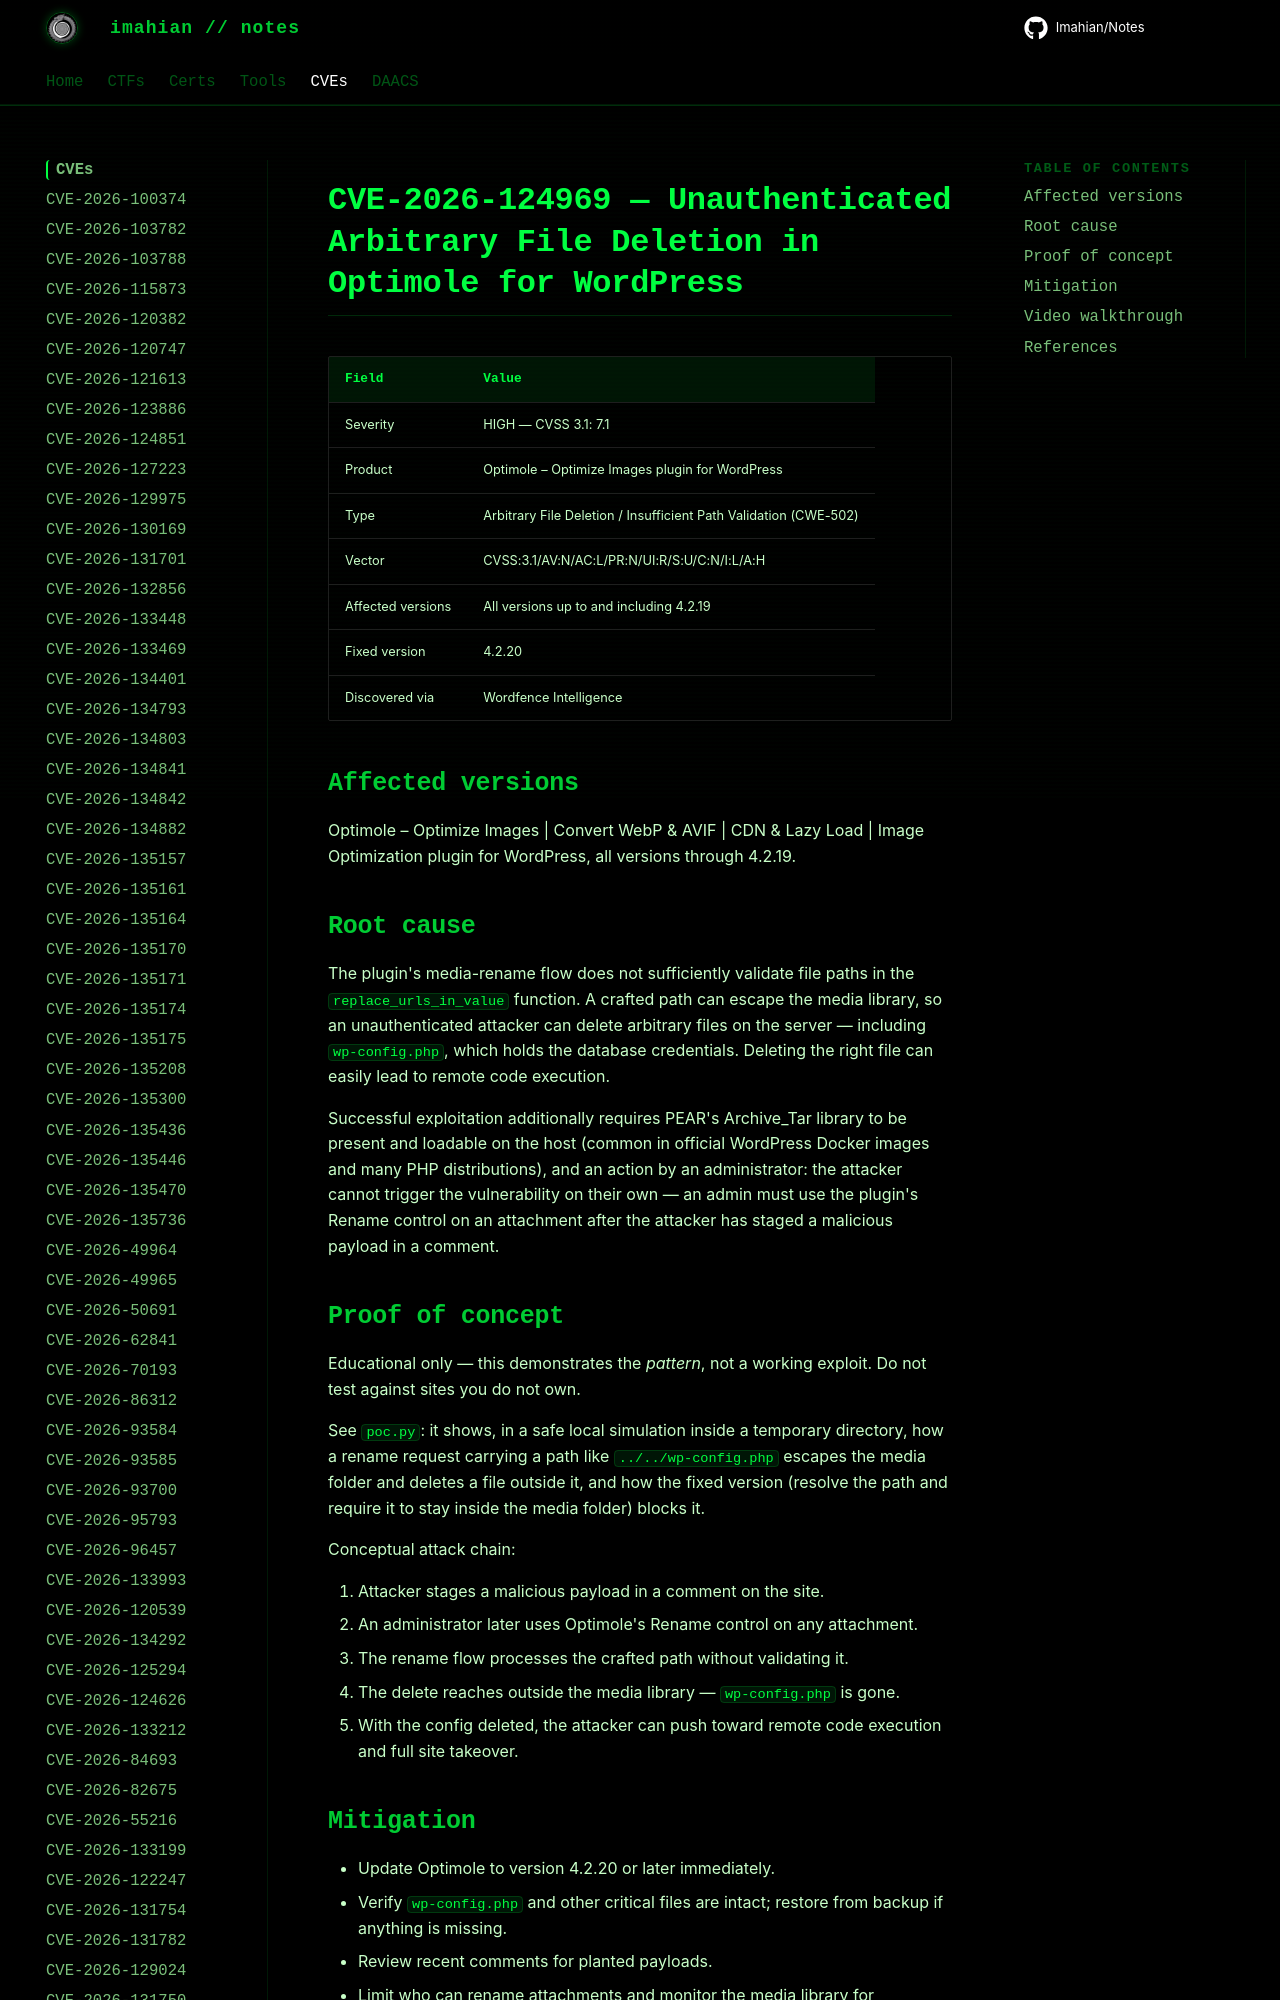

repository: Imahian/Notes · page: CVEs/CVE-2026-124969/index.html · generator: mkdocs

# CVE-2026-124969 — Unauthenticated Arbitrary File Deletion in Optimole for WordPress

| Field | Value |
|---|---|
| Severity | HIGH — CVSS 3.1: 7.1 |
| Product | Optimole – Optimize Images plugin for WordPress |
| Type | Arbitrary File Deletion / Insufficient Path Va
